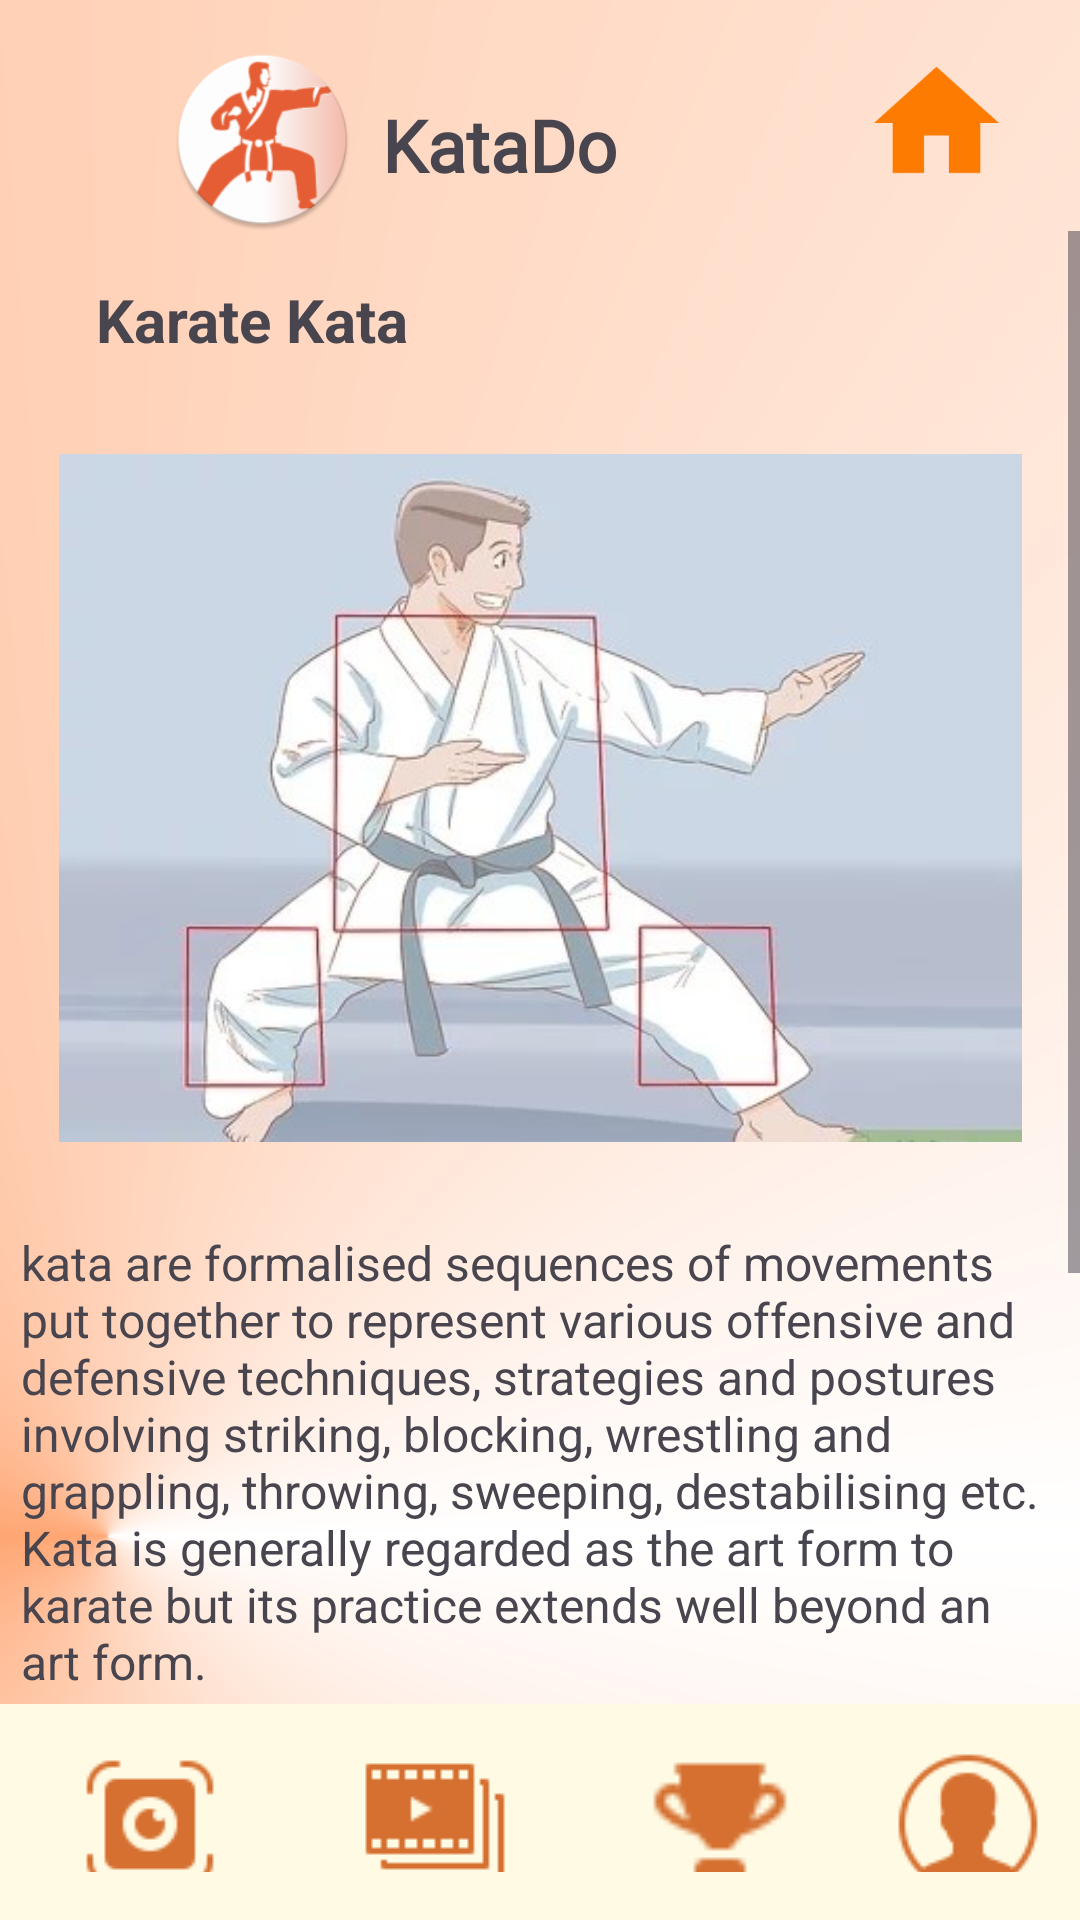

Here is an Android app screen rendered from its layout file. Give the layout XML and the strings, colors and styles it references.
<!-- AndroidManifest.xml: application theme Theme.FinalProject -->
<!-- res/layout/activity_homepage.xml -->
<?xml version="1.0" encoding="utf-8"?>
<androidx.constraintlayout.widget.ConstraintLayout xmlns:android="http://schemas.android.com/apk/res/android"
    xmlns:app="http://schemas.android.com/apk/res-auto"
    xmlns:tools="http://schemas.android.com/tools"

    android:layout_width="match_parent"
    android:layout_height="match_parent"
    android:fitsSystemWindows="true">

    <ScrollView
        android:layout_width="0dp"
        android:layout_height="0dp"
        android:fillViewport="true"
        app:layout_constraintTop_toTopOf="parent"
        app:layout_constraintBottom_toBottomOf="parent"
        app:layout_constraintStart_toStartOf="parent"
        app:layout_constraintEnd_toEndOf="parent">

        <androidx.constraintlayout.widget.ConstraintLayout
            android:layout_width="match_parent"
            android:background="@drawable/gradient_background"
            android:layout_height="wrap_content">

            <ImageView
                android:id="@+id/imageView2"
                android:layout_width="71dp"
                android:layout_height="61dp"
                android:layout_marginStart="52dp"
                android:layout_marginTop="16dp"
                app:layout_constraintStart_toStartOf="parent"
                app:layout_constraintTop_toTopOf="parent"
                app:srcCompat="@mipmap/ic_logo_round" />

            <TextView
                android:id="@+id/textView9"
                android:layout_width="99dp"
                android:layout_height="31dp"
                android:layout_marginTop="32dp"
                android:text="KataDo"
                android:fontFamily="@font/roboto_bold"
                android:textSize="24sp"
                android:textStyle="bold"
                app:layout_constraintEnd_toEndOf="parent"
                app:layout_constraintHorizontal_bias="0.031"
                app:layout_constraintStart_toEndOf="@+id/imageView2"
                app:layout_constraintTop_toTopOf="parent" />

            <ImageView
                android:id="@+id/homebtn"
                android:layout_width="61dp"
                android:layout_height="50dp"
                app:layout_constraintBottom_toTopOf="@+id/scrollView2"
                app:layout_constraintEnd_toEndOf="parent"
                app:layout_constraintHorizontal_bias="0.762"
                app:layout_constraintStart_toEndOf="@+id/textView9"
                app:layout_constraintTop_toTopOf="parent"
                app:layout_constraintVertical_bias="0.592"
                app:srcCompat="@drawable/baseline_home_24" />

            <ScrollView
                android:id="@+id/scrollView2"
                android:layout_width="0dp"
                android:layout_height="0dp"

                app:layout_constraintEnd_toEndOf="parent"
                app:layout_constraintStart_toStartOf="parent"
                app:layout_constraintTop_toBottomOf="@+id/imageView2"
                app:layout_constraintBottom_toTopOf="@+id/footerLayout">

                <androidx.constraintlayout.widget.ConstraintLayout
                    android:layout_width="match_parent"
                    android:layout_height="wrap_content">

                    <TextView
                        android:id="@+id/textView10"
                        android:layout_width="217dp"
                        android:layout_height="37dp"
                        android:layout_marginStart="32dp"
                        android:layout_marginTop="16dp"
                        android:text="Karate Kata"
                        android:textSize="20sp"
                        android:textStyle="bold"
                        app:layout_constraintStart_toStartOf="parent"
                        app:layout_constraintTop_toTopOf="parent" />

                    <ImageView
                        android:id="@+id/imageView3"
                        android:layout_width="321dp"
                        android:layout_height="256dp"
                        android:layout_marginTop="8dp"
                        app:layout_constraintEnd_toEndOf="parent"
                        app:layout_constraintStart_toStartOf="parent"
                        app:layout_constraintTop_toBottomOf="@+id/textView10"
                        app:srcCompat="@drawable/kata1" />

                    <TextView
                        android:id="@+id/textView11"
                        android:layout_width="346dp"
                        android:layout_height="152dp"
                        android:layout_marginTop="16dp"
                        android:text="kata are formalised sequences of movements put together to represent various offensive and defensive techniques, strategies and postures involving striking, blocking, wrestling and grappling, throwing, sweeping, destabilising etc. Kata is generally regarded as the art form to karate but its practice extends well beyond an art form."
                        android:textSize="16sp"
                        app:layout_constraintEnd_toEndOf="parent"
                        app:layout_constraintHorizontal_bias="0.492"
                        app:layout_constraintStart_toStartOf="parent"
                        app:layout_constraintTop_toBottomOf="@+id/imageView3" />

                    <TextView
                        android:id="@+id/textView12"
                        android:layout_width="261dp"
                        android:layout_height="32dp"
                        android:layout_marginTop="16dp"
                        android:text="About KataDo"
                        android:textSize="20sp"
                        android:textStyle="bold"
                        app:layout_constraintEnd_toEndOf="parent"
                        app:layout_constraintHorizontal_bias="0.206"
                        app:layout_constraintStart_toStartOf="parent"
                        app:layout_constraintTop_toBottomOf="@+id/textView11" />

                    <TextView
                        android:id="@+id/textView24"
                        android:layout_width="346dp"
                        android:layout_height="141dp"
                        android:layout_marginStart="16dp"
                        android:layout_marginTop="20dp"
                        android:text="KataDo is a technology-based app that aids karate enthusiasts in mastering kata. It features instructional videos, expert instructors, personalized training plans, interactive feedback, a leaderboard, global competitions, and community features. It also offers real-time corrections and AI-based video analysis."
                        android:textSize="16sp"
                        app:layout_constraintBottom_toBottomOf="parent"
                        app:layout_constraintEnd_toEndOf="parent"
                        app:layout_constraintHorizontal_bias="0.326"
                        app:layout_constraintStart_toStartOf="parent"
                        app:layout_constraintTop_toBottomOf="@+id/textView12"
                        app:layout_constraintVertical_bias="1.0" />
                </androidx.constraintlayout.widget.ConstraintLayout>
            </ScrollView>

            <androidx.constraintlayout.widget.ConstraintLayout
                android:id="@+id/footerLayout"
                android:layout_width="0dp"
                android:layout_height="72dp"
                android:paddingBottom="16dp"
                android:background="@color/light_cream"
                app:layout_constraintBottom_toBottomOf="parent"
                app:layout_constraintEnd_toEndOf="parent"
                app:layout_constraintStart_toStartOf="parent">

                
                <ImageView
                    android:id="@+id/insertvideo"
                    android:layout_width="50dp"
                    android:layout_height="50dp"
                    android:layout_marginStart="25dp"
                    android:layout_marginTop="15dp"
                    app:layout_constraintStart_toStartOf="parent"
                    app:layout_constraintTop_toTopOf="parent"
                    app:srcCompat="@drawable/insertvideoorange" />

                
                <ImageView
                    android:id="@+id/imageView6"
                    android:layout_width="50dp"
                    android:layout_height="50dp"
                    android:layout_marginStart="45dp"
                    android:layout_marginTop="15dp"
                    app:layout_constraintStart_toEndOf="@+id/insertvideo"
                    app:layout_constraintTop_toTopOf="parent"
                    app:srcCompat="@drawable/galleryorange" />

                
                <ImageView
                    android:id="@+id/imageView7"
                    android:layout_width="50dp"
                    android:layout_height="50dp"
                    android:layout_marginStart="45dp"
                    android:layout_marginTop="15dp"
                    app:layout_constraintStart_toEndOf="@+id/imageView6"
                    app:layout_constraintTop_toTopOf="parent"
                    app:srcCompat="@drawable/tropyorange" />

                
                <ImageView
                    android:id="@+id/imageView8"
                    android:layout_width="50dp"
                    android:layout_height="50dp"
                    android:layout_marginStart="45dp"
                    android:layout_marginEnd="25dp"
                    android:layout_marginTop="15dp"
                    app:layout_constraintEnd_toEndOf="parent"
                    app:layout_constraintStart_toEndOf="@+id/imageView7"
                    app:layout_constraintTop_toTopOf="parent"
                    app:srcCompat="@drawable/profileorange" />
            </androidx.constraintlayout.widget.ConstraintLayout>
        </androidx.constraintlayout.widget.ConstraintLayout>
    </ScrollView>

</androidx.constraintlayout.widget.ConstraintLayout>
<!-- resources referenced by this layout -->
<resources>
  <color name="light_cream">#FFFAE3</color>
  <!-- drawable baseline_home_24 (drawable) -->
  <vector xmlns:android="http://schemas.android.com/apk/res/android" android:height="24dp" android:tint="#FD7B01" android:viewportHeight="24" android:viewportWidth="24" android:width="24dp">
        
      <path android:fillColor="@android:color/white" android:pathData="M10,20v-6h4v6h5v-8h3L12,3 2,12h3v8z"/>
      
  </vector>
  <!-- drawable galleryorange: png bitmap (drawable, 351 bytes) -->
  <!-- drawable gradient_background (drawable) -->
  <?xml version="1.0" encoding="utf-8"?>
  <shape xmlns:android="http://schemas.android.com/apk/res/android">
  
                  <gradient
                      android:startColor="#FFFFFF"
                      android:centerColor="#ffa673"
                      android:endColor="#FFFFFF"
                      android:angle="90"
                      android:type="sweep"
                      android:gradientRadius="100"
                      android:centerX="0.1"
                      android:centerY="0.8" />
  
  
  
  </shape>
  <!-- drawable insertvideoorange: png bitmap (drawable, 978 bytes) -->
  <!-- drawable kata1: jpeg bitmap (drawable, 25434 bytes) -->
  <!-- drawable profileorange: png bitmap (drawable, 1455 bytes) -->
  <!-- drawable tropyorange: png bitmap (drawable, 509 bytes) -->
  <!-- mipmap ic_logo_round: webp bitmap (mipmap-hdpi, 4444 bytes) -->
  <style name="Theme.FinalProject" parent="Base.Theme.FinalProject" />
  <style name="Base.Theme.FinalProject" parent="Theme.Material3.Light.NoActionBar">
          
          
      </style>
</resources>
